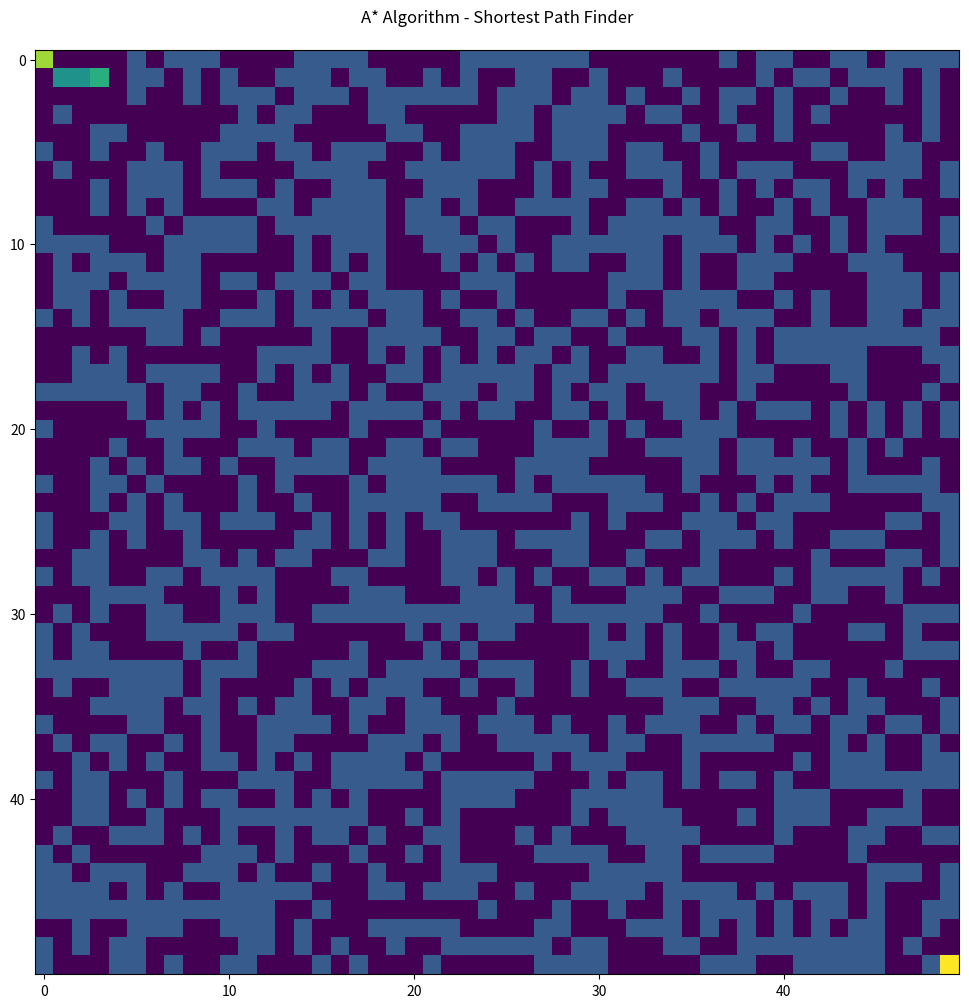

Write the Python code that produced this figure.
from matplotlib import pyplot as plt
import random


# Creating a class 'station' which would be like a node on the screen
class Station:
    def __init__(self, i, j):
        """ Set is present for the coloring purpose"""
        self.set = 0
        self.i = i
        self.j = j
        # f is the cost function
        # g is like the actual distance from the starting point
        # h is the heuristic - shortest possible distance - here, it would be displacement (euclidean distance)
        self.f = 0
        self.g = 0
        self.h = 0
        # To trace back the path, we need to record parents
        self.parent = None
        self.wall = False
        # list of neighbors of a station
        self.neighbors = []
        if random.random() < 0.5:
            self.wall = True

    def add_neighbors(self, grid_passed):
        """Returns list of neighbor stations"""
        i = self.i
        j = self.j
        if j < size - 1:
            self.neighbors.append(grid_passed[i][j + 1])
        if i > 0:
            self.neighbors.append(grid_passed[i - 1][j])
        if j > 0:
            self.neighbors.append(grid_passed[i][j - 1])
        if i < size - 1:
            self.neighbors.append(grid_passed[i + 1][j])
        if i < size - 1 and j < size - 1:
            self.neighbors.append(grid_passed[i + 1][j + 1])
        if i > 0 and j < size - 1:
            self.neighbors.append(grid_passed[i - 1][j + 1])
        if i < size - 1 and j > 0:
            self.neighbors.append(grid_passed[i + 1][j - 1])
        if i > 0 and j > 0:
            self.neighbors.append(grid_passed[i - 1][j - 1])


# Used a class instead of array just to update the value of set every time a station is added to open_set
class Set:
    def __init__(self, array):
        self.array = array

    def add(self, station, var):
        if var == 'open':
            station.set = -5
        self.array.append(station)


def heuristic(a, b):
    """Our heuristic function"""
    dist = ((a.i - b.i)**2 + (a.j - b.j)**2)**0.5
    return dist


open_set = []
open_set = Set(open_set)
closed_set = []
closed_set = Set(closed_set)
size = 50
grid = []

# Making a grid
for i in range(size):
    row = [Station(0, 0) for i in range(size)]
    grid.append(row)

# Allotting one Station object to each of the element in the grid
for i in range(size):
    for j in range(size):
        grid[i][j] = Station(i, j)

# Filling neighbours
for i in range(size):
    for j in range(size):
        grid[i][j].add_neighbors(grid)

start = grid[00][0]
end = grid[size - 1][size - 1]
grid[0][0].wall = False
grid[size - 1][size - 1].wall = False

# Adding the start point to the open_set
open_set.add(start, 'open')

# Actual loop
a = 0
while a < 1:
    if open_set.array:
        winner = 0
        for i in range(len(open_set.array)):
            if open_set.array[i].f < open_set.array[winner].f:
                winner = i
        current = open_set.array[winner]

        if current == end:
            # Calculating path
            current.set = 8
            while current.parent:
                current.parent.set = 16
                current = current.parent
            print('Done')
            a = a + 1

        # Remove the evaluated point from open_set and add to closed_set
        open_set.array.pop(winner)
        closed_set.array.append(current)

        # Adding a new point to evaluate in open_set
        neighbors = current.neighbors
        for neighbor in neighbors:
            if neighbor not in closed_set.array:
                if not neighbor.wall:
                    temp_g = current.g + 1
                    new_path = False
                    if neighbor in open_set.array:
                        if temp_g < neighbor.g:
                            neighbor.g = temp_g
                            new_path = True
                    else:
                        neighbor.g = temp_g
                        new_path = True
                        open_set.add(neighbor, 'open')
                    if new_path:
                        neighbor.h = heuristic(neighbor, end)
                        neighbor.f = neighbor.g + neighbor.h
                        neighbor.parent = current
            # print(neighbor.parent)
    else:
        current.set = 12
        while current.parent:
            current.parent.set = 8
            current = current.parent
        print('No path found!')
        a = a + 1

# For debugging purpose - Visualisation
vis_grid = []
for i in range(size):
    row = [0 for i in range(size)]
    vis_grid.append(row)

start.set = 20
end.set = 25
for i in range(size):
    for j in range(size):
        if grid[i][j].wall:
            vis_grid[i][j] = grid[i][j].set - 10
        else:
            vis_grid[i][j] = grid[i][j].set

plt.figure(figsize =(12, 12))
plt.title('A* Algorithm - Shortest Path Finder\n')
plt.imshow(vis_grid)
plt.show()
